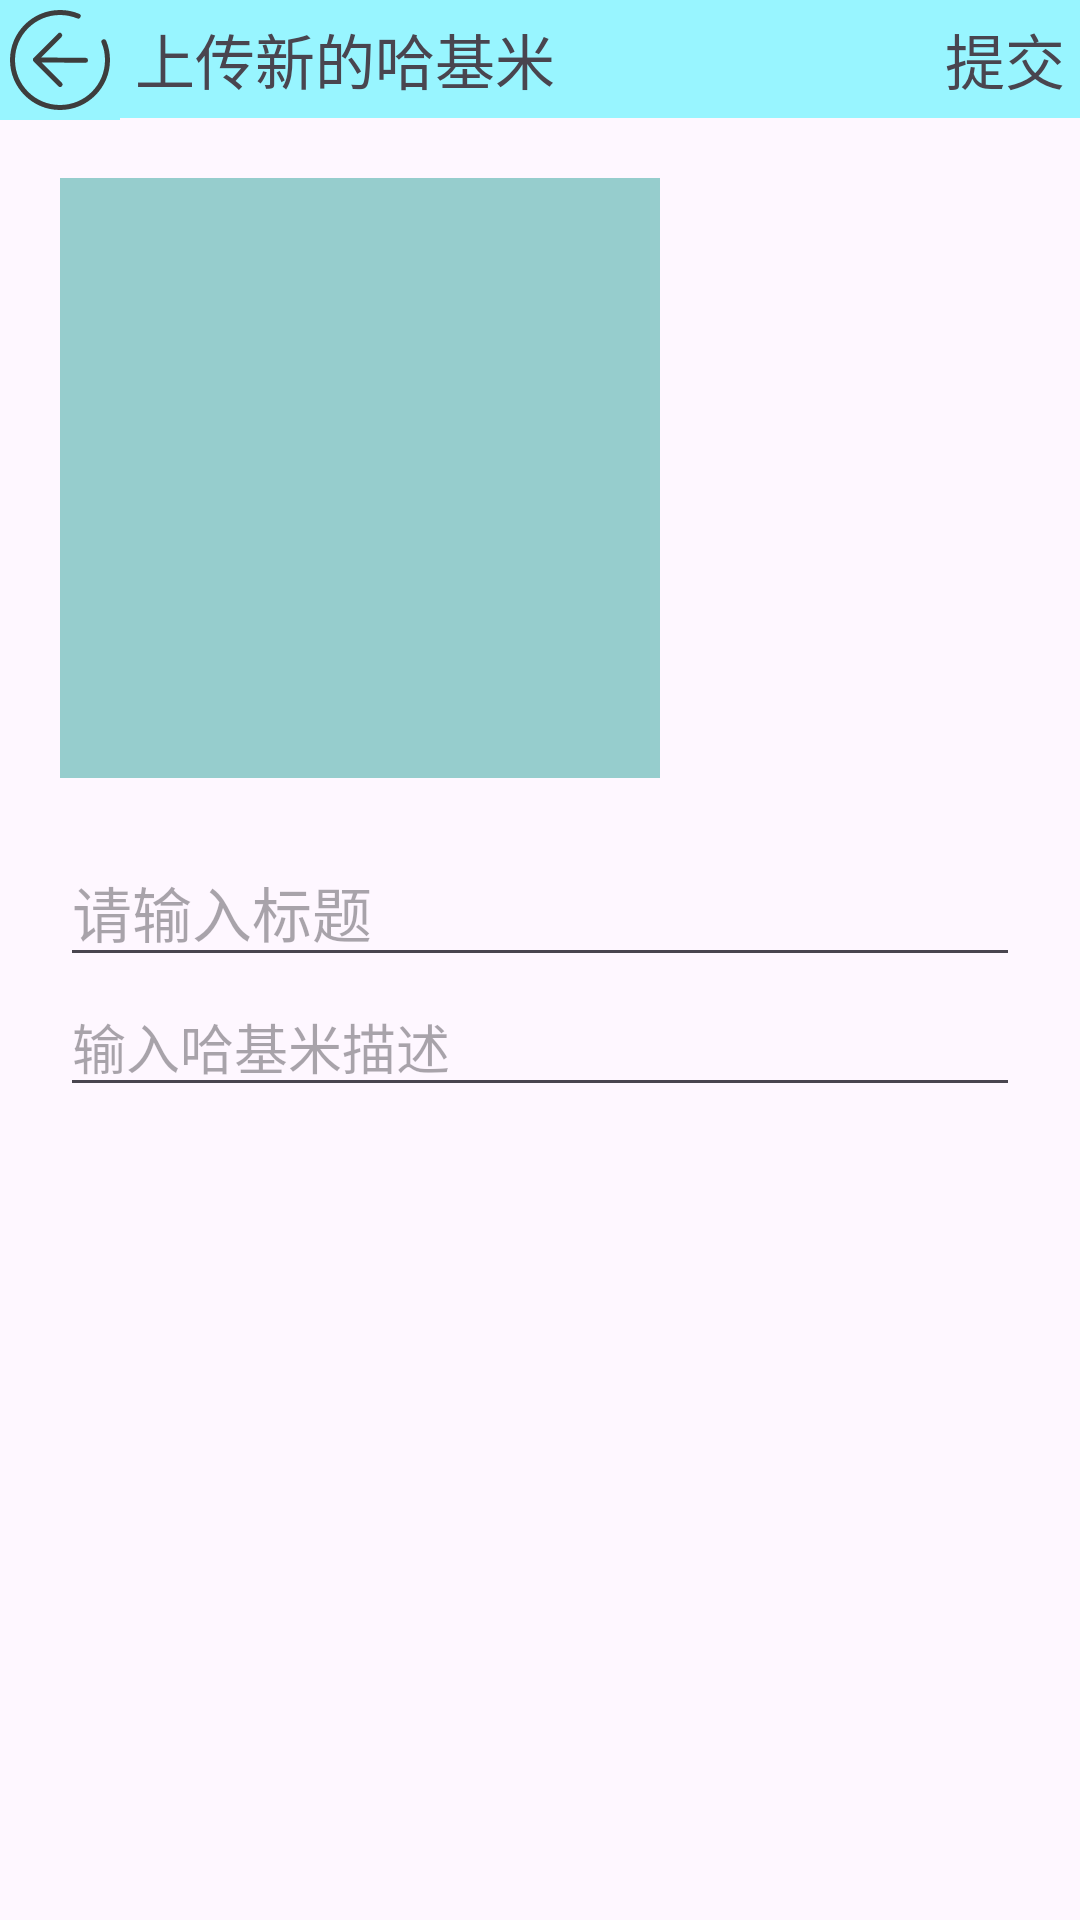

Reconstruct the res/layout file that produces this screen, plus the resources it refers to.
<!-- AndroidManifest.xml: application theme Theme.HachiMi -->
<!-- res/layout/home_upload_activity.xml -->
<?xml version="1.0" encoding="utf-8"?>
<androidx.constraintlayout.widget.ConstraintLayout xmlns:android="http://schemas.android.com/apk/res/android"
    xmlns:app="http://schemas.android.com/apk/res-auto"
    xmlns:tools="http://schemas.android.com/tools"
    android:id="@+id/main"
    android:layout_width="match_parent"
    android:layout_height="match_parent"
    tools:context=".View.activity.HomeUploadActivity"
    android:fitsSystemWindows="true"
    >
    <ImageView
        android:id="@+id/home_upload_iv_back"
        android:layout_width="wrap_content"
        android:layout_height="wrap_content"
        android:src="@drawable/ic_back_btn"
        android:background="@color/skyBlue"
        app:layout_constraintTop_toTopOf="parent"
        app:layout_constraintEnd_toStartOf="@id/home_upload_tv_top"
        app:layout_constraintStart_toStartOf="parent"
        />
    <TextView
        android:id="@+id/home_upload_tv_top"
        android:layout_width="0dp"
        android:layout_height="wrap_content"
        android:text="上传新的哈基米"
        android:textSize="20sp"
        android:padding="5dp"
        android:background="@color/skyBlue"
        app:layout_constraintTop_toTopOf="parent"
        app:layout_constraintEnd_toEndOf="parent"
        app:layout_constraintStart_toEndOf="@id/home_upload_iv_back"
        />
    <TextView
        android:id="@+id/home_upload_tv_confirm"
        android:layout_width="wrap_content"
        android:layout_height="0dp"
        android:text="提交"
        android:padding="5dp"
        android:textSize="20sp"
        android:background="@color/skyBlue"
        app:layout_constraintEnd_toEndOf="parent"
        app:layout_constraintTop_toTopOf="parent"
        app:layout_constraintBottom_toBottomOf="@id/home_upload_tv_top"
        />
    <ImageView
        android:id="@+id/home_upload_iv_defaultImage"
        android:layout_width="200dp"
        android:layout_height="200dp"
        android:background="@color/grey"
        android:src="@drawable/ic_default_iv"
        android:layout_margin="20dp"
        app:shapeAppearance="@style/ShapeAppearance.Cover"
        app:layout_constraintTop_toBottomOf="@id/home_upload_tv_top"
        app:layout_constraintStart_toStartOf="parent"
        />

    <EditText
        android:id="@+id/home_upload_etv_title"
        android:layout_width="match_parent"
        android:layout_height="wrap_content"
        android:hint="请输入标题"
        android:textSize="20sp"
        android:layout_margin="20dp"
        app:layout_constraintEnd_toEndOf="parent"
        app:layout_constraintStart_toStartOf="parent"
        app:layout_constraintTop_toBottomOf="@id/home_upload_iv_defaultImage" />

    <EditText
        android:id="@+id/home_upload_etv_describe"
        android:layout_width="match_parent"
        android:layout_height="wrap_content"
        android:layout_marginLeft="20dp"
        android:layout_marginRight="20dp"
        android:hint="输入哈基米描述"
        app:layout_constraintTop_toBottomOf="@id/home_upload_etv_title" />
</androidx.constraintlayout.widget.ConstraintLayout>
<!-- resources referenced by this layout -->
<resources>
  <color name="grey">		#96CDCD</color>
  <color name="skyBlue">	#98F5FF</color>
  <!-- drawable ic_back_btn (drawable) -->
  <vector xmlns:android="http://schemas.android.com/apk/res/android" android:height="40dp" android:viewportHeight="1024" android:viewportWidth="1024" android:width="40dp">
        
      <path android:fillColor="#3D3D3D" android:pathData="M675.3,117.7A425.4,425.4 0,0 0,512 85.3C276.4,85.3 85.3,276.4 85.3,512s191,426.7 426.7,426.7 426.7,-191 426.7,-426.7c0,-56.7 -11.1,-112 -32.4,-163.3a21.3,21.3 0,0 0,-39.4 16.3A382.8,382.8 0,0 1,896 512c0,212.1 -171.9,384 -384,384S128,724.1 128,512 299.9,128 512,128c51.1,0 100.8,10 147,29.1a21.3,21.3 0,0 0,16.3 -39.4zM350.6,490.7l174.5,-174.5a21.1,21.1 0,0 0,-0.2 -30,21.1 21.1,0 0,0 -30,-0.2l-208.3,208.3a20.8,20.8 0,0 0,-6.1 15c0,5.4 2.1,10.8 6.3,15l211.2,211.2a21.1,21.1 0,0 0,30 0.2,21.1 21.1,0 0,0 -0.2,-30l-172.6,-172.6 375,2.6a20.7,20.7 0,0 0,21 -21,21.5 21.5,0 0,0 -21.3,-21.3l-379.2,-2.6z"/>
      
  </vector>
  <style name="ShapeAppearance.Cover" parent="">
          <item name="cornerFamily">rounded</item>
          <item name="cornerSize">30%</item>
      </style>
  <style name="Theme.HachiMi" parent="Base.Theme.HachiMi" />
  <style name="Base.Theme.HachiMi" parent="Theme.Material3.DayNight.NoActionBar">
          
          
      </style>
</resources>
